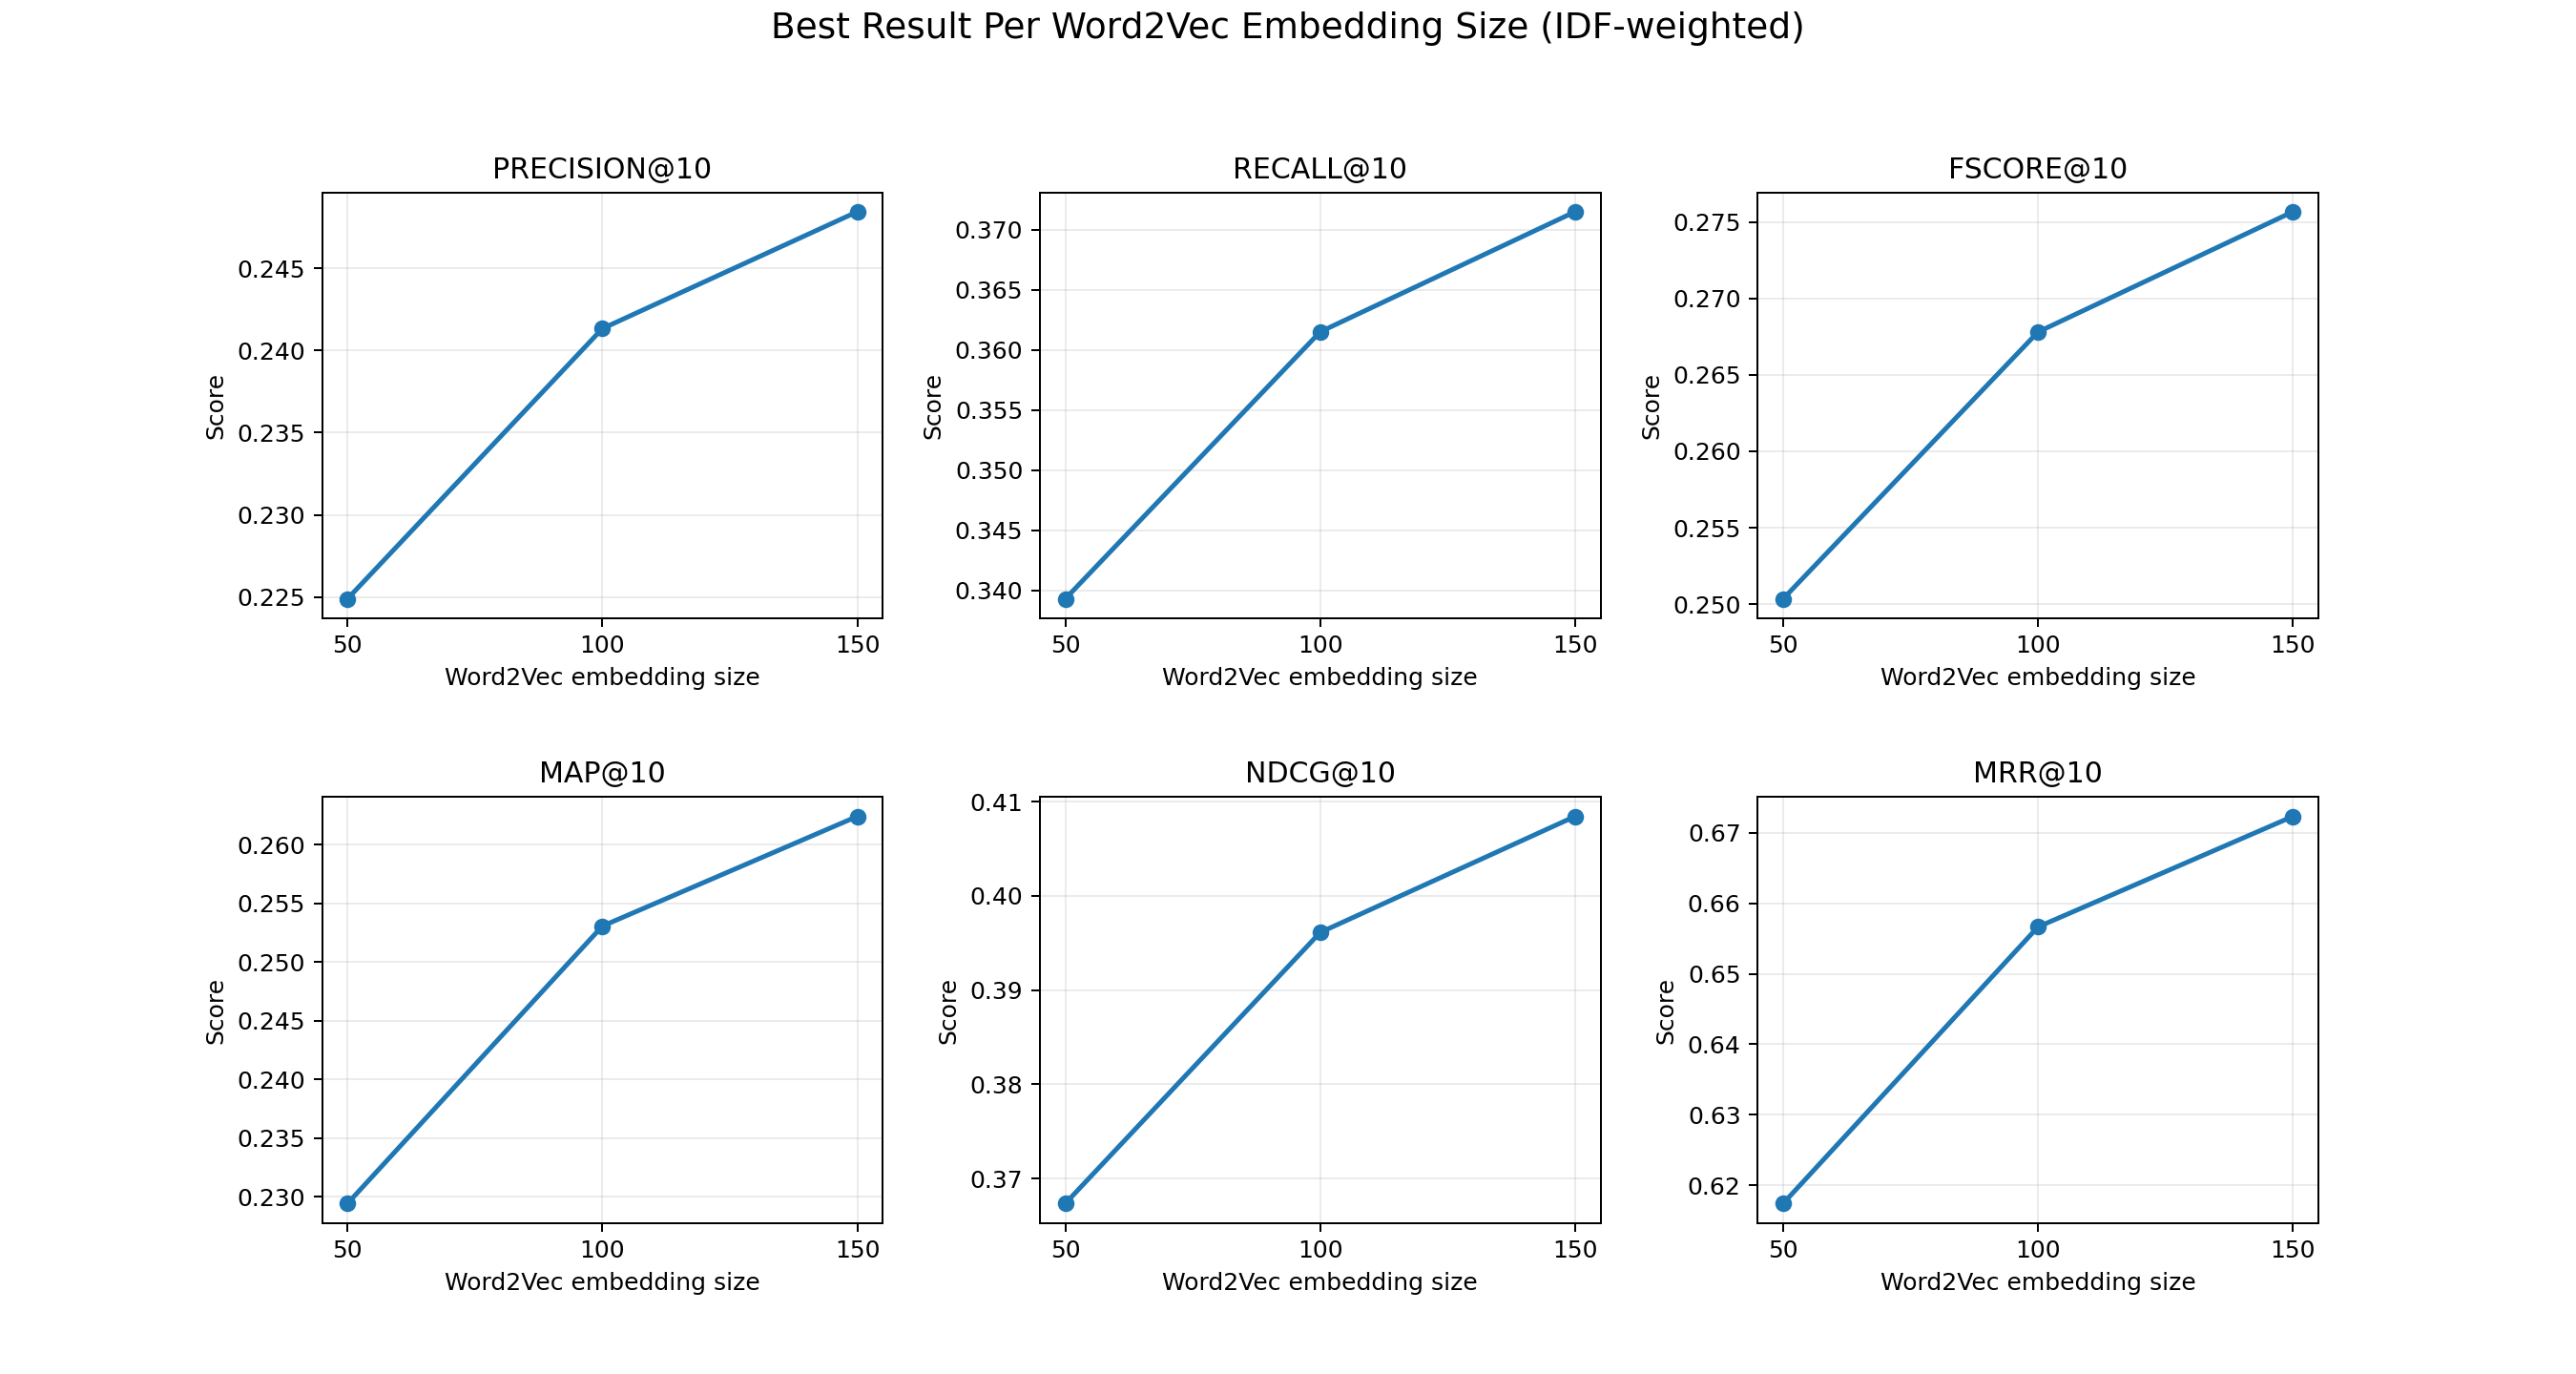

Source data for this figure (header and first rows):
vector_size, window, sg_label, epochs, model_coverage, avg_in_vocab_tokens_per_doc, avg_in_vocab_tokens_per_query, zero_vector_docs, zero_vector_queries, precision_at_10, recall_at_10, fscore_at_10, map_at_10, ndcg_at_10, mrr_at_10
50, 5, skipgram, 20, 1.0, 93.21, 10.03, 2, 0, 0.2249, 0.3393, 0.2503, 0.2294, 0.3674, 0.6174
100, 5, skipgram, 20, 1.0, 93.21, 10.03, 2, 0, 0.2413, 0.3615, 0.2678, 0.2531, 0.3961, 0.6567
150, 5, skipgram, 20, 1.0, 93.21, 10.03, 2, 0, 0.2484, 0.3715, 0.2757, 0.2624, 0.4084, 0.6723
